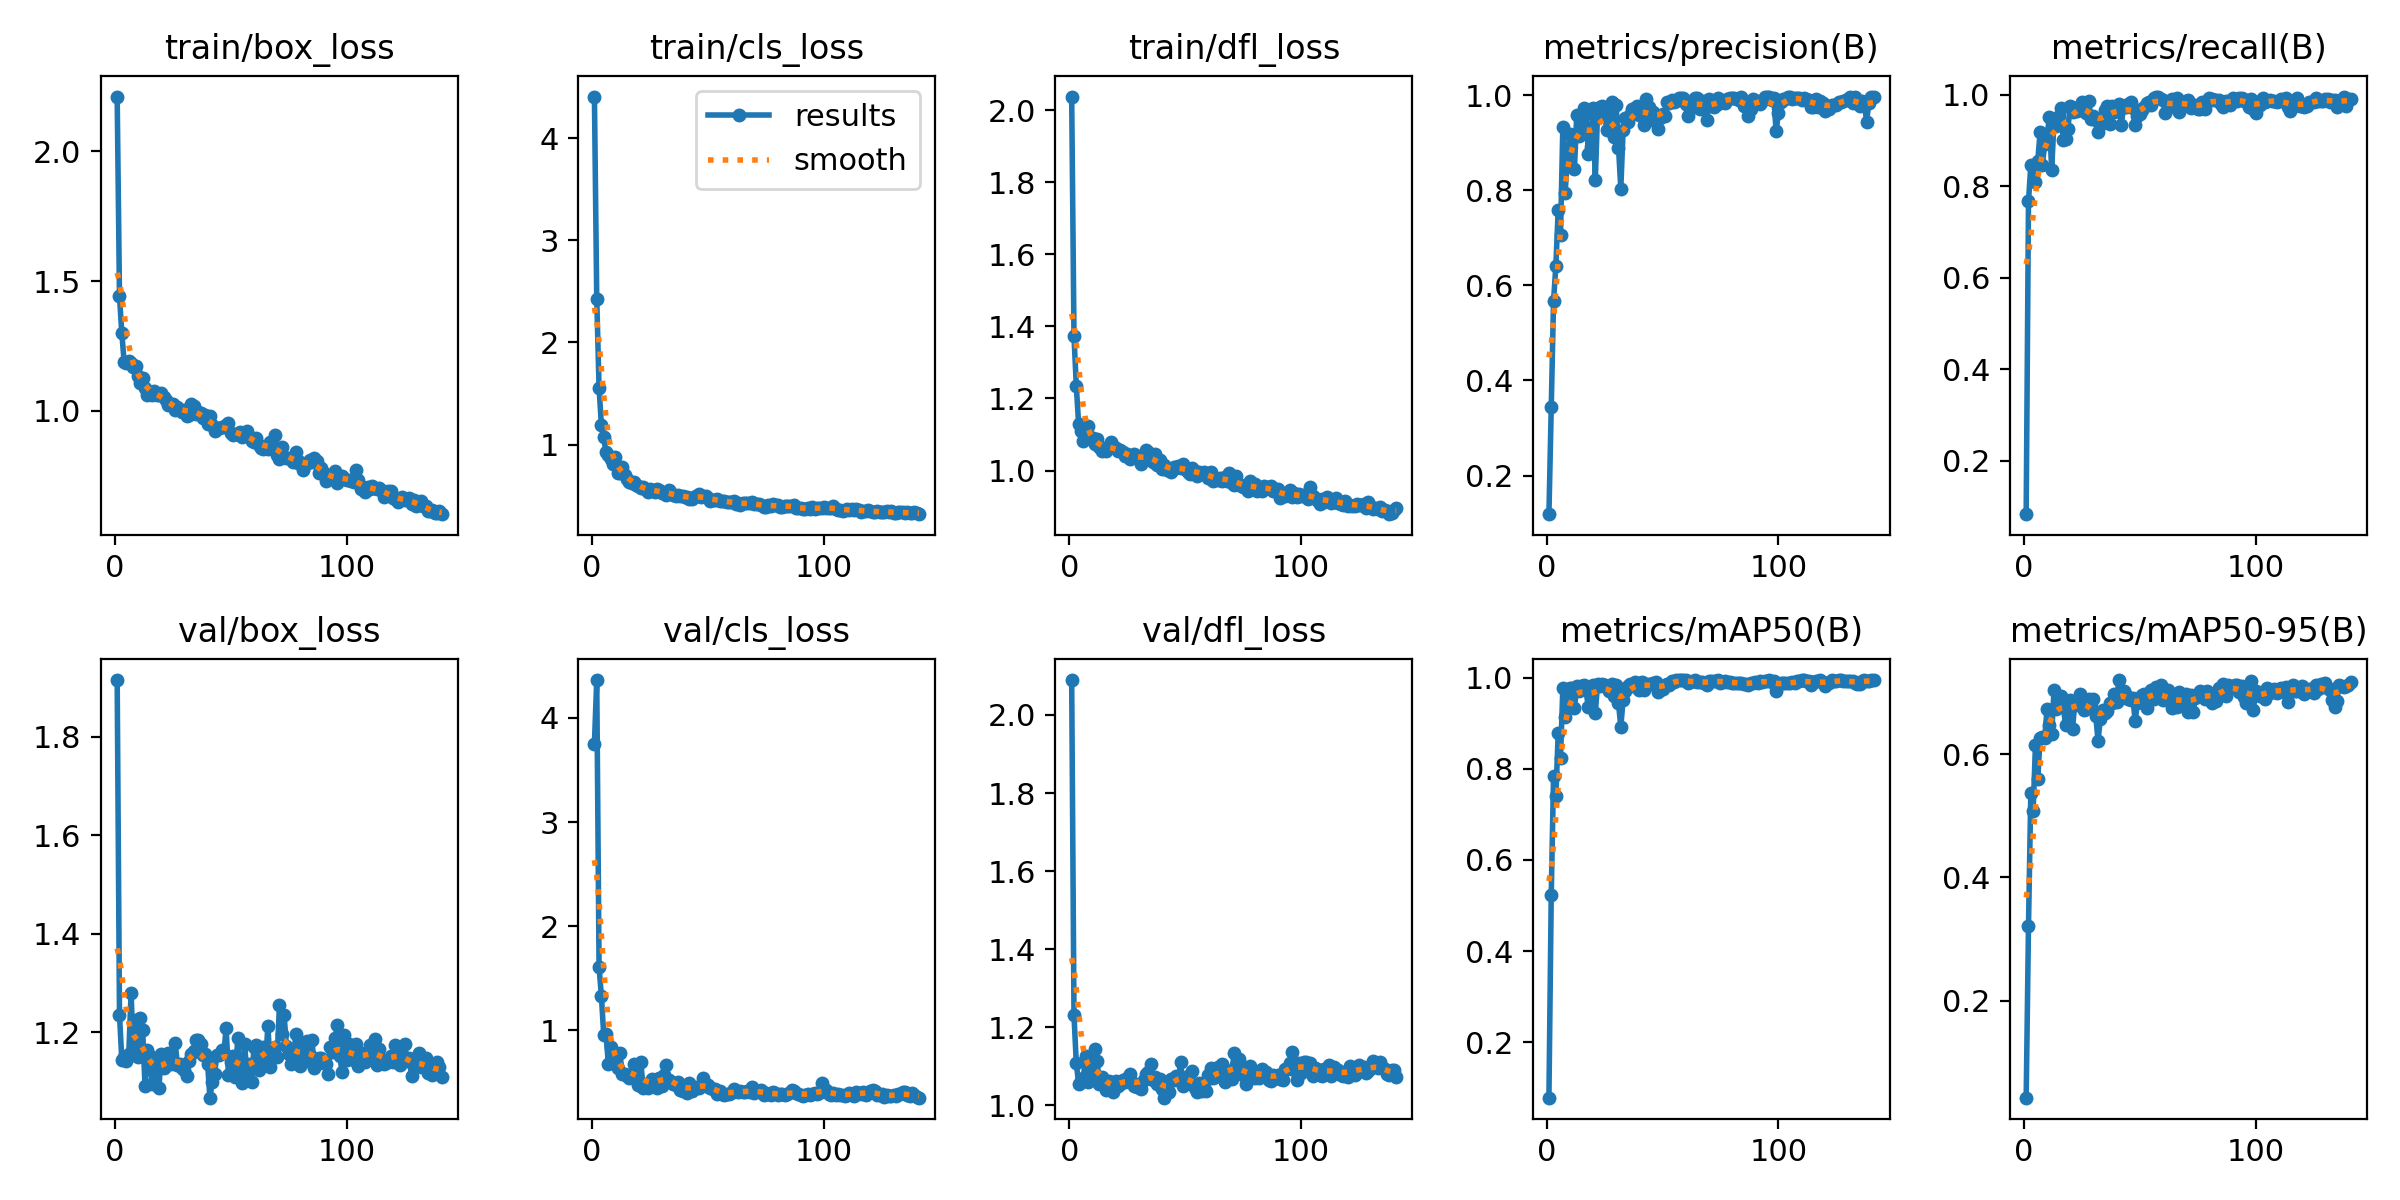

The data file committed next to this chart (first rows):
epoch, time, train/box_loss, train/cls_loss, train/dfl_loss, metrics/precision(B), metrics/recall(B), metrics/mAP50(B), metrics/mAP50-95(B), val/box_loss, val/cls_loss, val/dfl_loss, lr/pg0, lr/pg1, lr/pg2
1, 2.614, 2.211, 4.409, 2.038, 0.1187, 0.08333, 0.07819, 0.04323, 1.915, 3.752, 2.09, 9e-05, 9e-05, 9e-05
2, 5.247, 1.441, 2.431, 1.373, 0.3434, 0.7667, 0.5236, 0.3215, 1.236, 4.362, 1.23, 0.0001896, 0.0001896, 0.0001896
3, 7.782, 1.3, 1.558, 1.235, 0.5675, 0.8464, 0.7845, 0.5373, 1.144, 1.609, 1.107, 0.0002889, 0.0002889, 0.0002889
4, 10.2, 1.189, 1.191, 1.128, 0.6413, 0.8434, 0.7409, 0.508, 1.149, 1.334, 1.055, 0.0003877, 0.0003877, 0.0003877
5, 12.53, 1.183, 1.071, 1.109, 0.7588, 0.8096, 0.8786, 0.614, 1.142, 0.9608, 1.062, 0.0004861, 0.0004861, 0.0004861
6, 14.95, 1.191, 0.9222, 1.083, 0.706, 0.8549, 0.8236, 0.5591, 1.156, 0.9629, 1.069, 0.0005842, 0.0005842, 0.0005842
7, 17.12, 1.183, 0.8989, 1.098, 0.9335, 0.9176, 0.9778, 0.6264, 1.28, 0.6819, 1.126, 0.0006818, 0.0006818, 0.0006818
8, 19.43, 1.171, 0.8543, 1.122, 0.7947, 0.8468, 0.9132, 0.6272, 1.154, 0.8431, 1.06, 0.0007791, 0.0007791, 0.0007791
9, 21.7, 1.174, 0.8116, 1.092, 0.8698, 0.8929, 0.9425, 0.6262, 1.226, 0.7537, 1.112, 0.0008759, 0.0008759, 0.0008759
10, 24.09, 1.134, 0.8753, 1.09, 0.9177, 0.9081, 0.9776, 0.6733, 1.15, 0.6847, 1.082, 0.0009724, 0.0009724, 0.0009724
11, 26.57, 1.107, 0.72, 1.074, 0.9166, 0.9512, 0.9786, 0.6474, 1.228, 0.6443, 1.143, 0.0009802, 0.0009802, 0.0009802
12, 28.89, 1.128, 0.7179, 1.088, 0.8435, 0.8344, 0.9334, 0.633, 1.205, 0.7808, 1.112, 0.0009782, 0.0009782, 0.0009782
13, 31.1, 1.087, 0.783, 1.065, 0.959, 0.9423, 0.9821, 0.7033, 1.091, 0.5833, 1.053, 0.0009762, 0.0009762, 0.0009762
14, 33.37, 1.06, 0.6992, 1.054, 0.9145, 0.9311, 0.9716, 0.6733, 1.164, 0.587, 1.073, 0.0009743, 0.0009743, 0.0009743
15, 35.63, 1.073, 0.6635, 1.062, 0.9372, 0.9541, 0.9827, 0.6806, 1.153, 0.568, 1.061, 0.0009723, 0.0009723, 0.0009723
16, 37.95, 1.063, 0.633, 1.054, 0.9723, 0.9698, 0.9852, 0.6934, 1.096, 0.5451, 1.038, 0.0009703, 0.0009703, 0.0009703
17, 40.17, 1.075, 0.6279, 1.065, 0.9628, 0.8998, 0.9721, 0.677, 1.139, 0.573, 1.061, 0.0009683, 0.0009683, 0.0009683
18, 42.35, 1.062, 0.6336, 1.078, 0.8762, 0.9028, 0.9349, 0.6466, 1.131, 0.6801, 1.042, 0.0009663, 0.0009663, 0.0009663
19, 44.52, 1.063, 0.5996, 1.069, 0.8902, 0.9251, 0.9632, 0.6866, 1.087, 0.5905, 1.034, 0.0009644, 0.0009644, 0.0009644
20, 46.78, 1.069, 0.5981, 1.064, 0.9736, 0.9761, 0.9852, 0.6869, 1.157, 0.4817, 1.063, 0.0009624, 0.0009624, 0.0009624
21, 49.03, 1.053, 0.5758, 1.054, 0.8206, 0.9625, 0.9223, 0.6408, 1.129, 0.6999, 1.049, 0.0009604, 0.0009604, 0.0009604
22, 51.23, 1.041, 0.58, 1.056, 0.9681, 0.9714, 0.9869, 0.6843, 1.135, 0.4511, 1.053, 0.0009584, 0.0009584, 0.0009584
23, 53.4, 1.023, 0.5691, 1.051, 0.9758, 0.9635, 0.9819, 0.6789, 1.159, 0.4822, 1.064, 0.0009564, 0.0009564, 0.0009564
24, 55.62, 1.028, 0.5308, 1.042, 0.9768, 0.9746, 0.9866, 0.6975, 1.136, 0.4529, 1.061, 0.0009545, 0.0009545, 0.0009545
25, 57.85, 1.027, 0.5663, 1.046, 0.9608, 0.984, 0.9833, 0.6909, 1.137, 0.4727, 1.071, 0.0009525, 0.0009525, 0.0009525
26, 60.11, 1.002, 0.5519, 1.032, 0.926, 0.9782, 0.9794, 0.671, 1.179, 0.5359, 1.081, 0.0009505, 0.0009505, 0.0009505
27, 62.29, 1.016, 0.534, 1.039, 0.9617, 0.9607, 0.9716, 0.6736, 1.135, 0.51, 1.059, 0.0009485, 0.0009485, 0.0009485
28, 64.48, 1.004, 0.5614, 1.045, 0.9855, 0.9851, 0.987, 0.6891, 1.136, 0.4494, 1.05, 0.0009465, 0.0009465, 0.0009465
29, 66.72, 0.9955, 0.558, 1.039, 0.911, 0.9464, 0.961, 0.6771, 1.128, 0.5486, 1.047, 0.0009446, 0.0009446, 0.0009446
30, 69.09, 1.004, 0.5297, 1.036, 0.9787, 0.9536, 0.9831, 0.6887, 1.124, 0.4655, 1.046, 0.0009426, 0.0009426, 0.0009426
31, 71.33, 0.9798, 0.5293, 1.018, 0.8894, 0.9438, 0.9443, 0.6622, 1.112, 0.5701, 1.042, 0.0009406, 0.0009406, 0.0009406
32, 73.71, 0.9837, 0.5013, 1.029, 0.8033, 0.9193, 0.8925, 0.6217, 1.141, 0.6681, 1.065, 0.0009386, 0.0009386, 0.0009386
33, 76.12, 1.025, 0.5506, 1.056, 0.9273, 0.9338, 0.952, 0.6573, 1.157, 0.5268, 1.079, 0.0009366, 0.0009366, 0.0009366
34, 78.53, 1.02, 0.5294, 1.052, 0.9527, 0.9434, 0.9711, 0.6708, 1.163, 0.5029, 1.085, 0.0009347, 0.0009347, 0.0009347
35, 80.73, 0.9867, 0.5031, 1.035, 0.9424, 0.9658, 0.9823, 0.666, 1.185, 0.4913, 1.105, 0.0009327, 0.0009327, 0.0009327
36, 82.81, 0.9947, 0.4988, 1.024, 0.959, 0.9756, 0.986, 0.6699, 1.185, 0.4765, 1.065, 0.0009307, 0.0009307, 0.0009307
37, 85.26, 0.9935, 0.5032, 1.046, 0.9709, 0.9357, 0.9811, 0.6821, 1.177, 0.5052, 1.073, 0.0009287, 0.0009287, 0.0009287
38, 87.4, 0.9732, 0.4992, 1.014, 0.9729, 0.975, 0.9905, 0.6819, 1.153, 0.4319, 1.054, 0.0009267, 0.0009267, 0.0009267
39, 90.02, 0.9843, 0.4976, 1.028, 0.9776, 0.9624, 0.9879, 0.6976, 1.156, 0.4235, 1.066, 0.0009248, 0.0009248, 0.0009248
40, 92.49, 0.9485, 0.4827, 1.005, 0.9589, 0.9649, 0.9726, 0.685, 1.136, 0.4578, 1.04, 0.0009228, 0.0009228, 0.0009228
41, 94.65, 0.9799, 0.4838, 1.016, 0.9658, 0.9797, 0.9916, 0.7198, 1.068, 0.3996, 1.019, 0.0009208, 0.0009208, 0.0009208
42, 97.11, 0.9441, 0.4705, 1.002, 0.9368, 0.9326, 0.9732, 0.6901, 1.1, 0.4942, 1.03, 0.0009188, 0.0009188, 0.0009188
43, 99.47, 0.9226, 0.4672, 1, 0.9909, 0.9721, 0.9865, 0.7026, 1.115, 0.4241, 1.034, 0.0009168, 0.0009168, 0.0009168
44, 101.7, 0.9291, 0.4846, 0.9954, 0.9753, 0.973, 0.9868, 0.6953, 1.155, 0.4417, 1.066, 0.0009149, 0.0009149, 0.0009149
45, 103.9, 0.9352, 0.4968, 1.008, 0.9468, 0.9791, 0.986, 0.6899, 1.154, 0.4596, 1.064, 0.0009129, 0.0009129, 0.0009129
46, 106.1, 0.9385, 0.5118, 1.007, 0.9638, 0.9833, 0.9885, 0.6883, 1.164, 0.4494, 1.076, 0.0009109, 0.0009109, 0.0009109
47, 108.3, 0.9393, 0.4908, 1.012, 0.9558, 0.9715, 0.9896, 0.691, 1.159, 0.4705, 1.064, 0.0009089, 0.0009089, 0.0009089
48, 110.4, 0.9449, 0.4913, 1.006, 0.9295, 0.9345, 0.9688, 0.654, 1.209, 0.5426, 1.11, 0.0009069, 0.0009069, 0.0009069
49, 112.6, 0.9527, 0.4938, 1.018, 0.9522, 0.9535, 0.973, 0.6831, 1.113, 0.4707, 1.048, 0.000905, 0.000905, 0.000905
50, 114.8, 0.9131, 0.4724, 1.003, 0.9596, 0.9583, 0.9746, 0.6856, 1.141, 0.4738, 1.065, 0.000903, 0.000903, 0.000903
51, 117, 0.9063, 0.4453, 0.996, 0.9562, 0.9667, 0.9841, 0.6951, 1.152, 0.4473, 1.076, 0.000901, 0.000901, 0.000901
52, 119.2, 0.911, 0.4592, 0.9895, 0.9858, 0.9727, 0.987, 0.6976, 1.11, 0.4411, 1.059, 0.000899, 0.000899, 0.000899
53, 121.4, 0.9106, 0.4565, 1.008, 0.983, 0.9821, 0.9847, 0.6741, 1.189, 0.4427, 1.089, 0.000897, 0.000897, 0.000897
54, 123.6, 0.9189, 0.4713, 0.9998, 0.9887, 0.9833, 0.9935, 0.6986, 1.112, 0.3934, 1.045, 0.0008951, 0.0008951, 0.0008951
55, 125.8, 0.901, 0.4499, 0.9857, 0.9853, 0.9768, 0.9913, 0.7034, 1.097, 0.4194, 1.034, 0.0008931, 0.0008931, 0.0008931
56, 128, 0.9102, 0.447, 0.9968, 0.9879, 0.9917, 0.9946, 0.6885, 1.176, 0.392, 1.058, 0.0008911, 0.0008911, 0.0008911
57, 130.2, 0.9237, 0.4437, 0.9939, 0.9936, 0.9949, 0.995, 0.7089, 1.108, 0.3765, 1.036, 0.0008891, 0.0008891, 0.0008891
58, 132.3, 0.9, 0.4379, 0.9965, 0.9936, 0.9955, 0.995, 0.692, 1.136, 0.3894, 1.053, 0.0008871, 0.0008871, 0.0008871
59, 134.5, 0.8823, 0.441, 0.9898, 0.9937, 0.9899, 0.995, 0.7114, 1.099, 0.3896, 1.036, 0.0008852, 0.0008852, 0.0008852
60, 136.7, 0.8788, 0.4329, 0.9789, 0.9807, 0.9889, 0.9942, 0.6874, 1.169, 0.403, 1.077, 0.0008832, 0.0008832, 0.0008832
... 81 more rows
